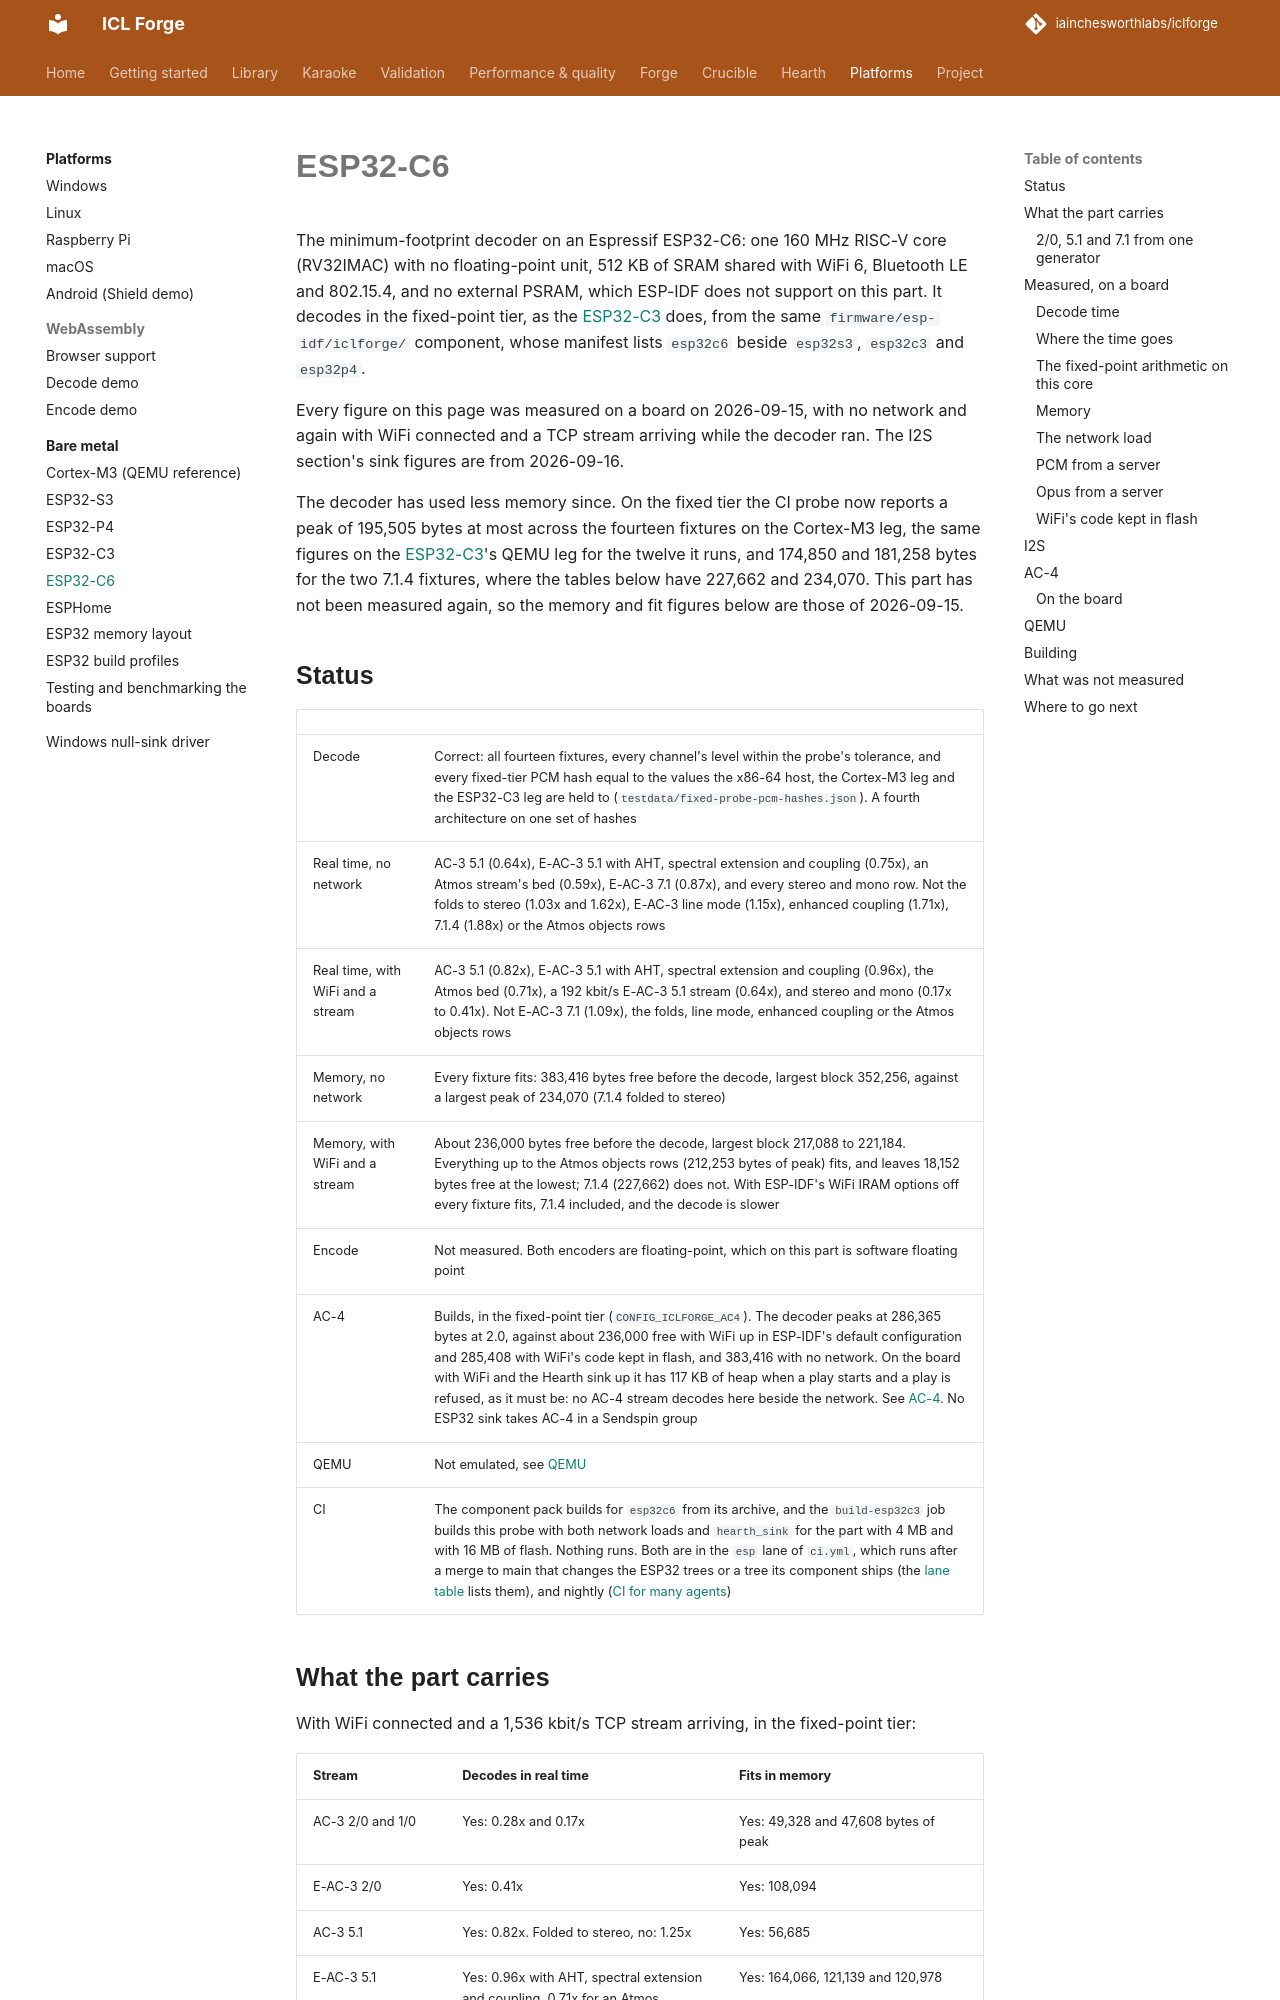

repository: iainchesworthlabs/iclforge · page: platforms/bare-metal/esp32-c6/index.html · generator: mkdocs

# ESP32-C6

The minimum-footprint decoder on an Espressif ESP32-C6: one 160 MHz RISC-V core (RV32IMAC) with
no floating-point unit, 512 KB of SRAM shared with WiFi 6, Bluetooth LE and 802.15.4, and no
external PSRAM, which ESP-IDF does not support on this part. It decodes in the fixed-point tier,
as the [ESP32-C3](esp32-c3.md) does, from the same `firmware/esp-idf/iclforge/` component, whose manifest
lists `esp32c6` beside `esp32s3`, `esp32c3` and `esp32p4`.

Every figure on this page was measured on a board on 2026-09-15, with no network and again with
WiFi connected and a TCP stream arriving while the decoder ran. The I2S section's sink figures are
from 2026-09-16.

The decoder has used less memory since. On the fixed tier the CI probe now reports a peak of
195,505 bytes at most across the fourteen fixtures on the Cortex-M3 leg, the same figures on the
[ESP32-C3](esp32-c3.md)'s QEMU leg for the twelve it runs, and 174,850 and 181,258 bytes for the two
7.1.4 fixtures, where the tables below have 227,662 and 234,070. This part has not been measured
again, so the memory and fit figures below are those of 2026-09-15.

## Status

| | |
|---|---|
| Decode | Correct: all fourteen fixtures, every channel's level within the probe's tolerance, and every fixed-tier PCM hash equal to the values the x86-64 host, the Cortex-M3 leg and the ESP32-C3 leg are held to (`testdata/fixed-probe-pcm-hashes.json`). A fourth architecture on one set of hashes |
| Real time, no network | AC-3 5.1 (0.64x), E-AC-3 5.1 with AHT, spectral extension and coupling (0.75x), an Atmos stream's bed (0.59x), E-AC-3 7.1 (0.87x), and every stereo and mono row. Not the folds to stereo (1.03x and 1.62x), E-AC-3 line mode (1.15x), enhanced coupling (1.71x), 7.1.4 (1.88x) or the Atmos objects rows |
| Real time, with WiFi and a stream | AC-3 5.1 (0.82x), E-AC-3 5.1 with AHT, spectral extension and coupling (0.96x), the Atmos bed (0.71x), a 192 kbit/s E-AC-3 5.1 stream (0.64x), and stereo and mono (0.17x to 0.41x). Not E-AC-3 7.1 (1.09x), the folds, line mode, enhanced coupling or the Atmos objects rows |
| Memory, no network | Every fixture fits: 383,416 bytes free before the decode, largest block 352,256, against a largest peak of 234,070 (7.1.4 folded to stereo) |
| Memory, with WiFi and a stream | About 236,000 bytes free before the decode, largest block 217,088 to 221,184. Everything up to the Atmos objects rows (212,253 bytes of peak) fits, and leaves 18,152 bytes free at the lowest; 7.1.4 (227,662) does not. With ESP-IDF's WiFi IRAM options off every fixture fits, 7.1.4 included, and the decode is slower |
| Encode | Not measured. Both encoders are floating-point, which on this part is software floating point |
| AC-4 | Builds, in the fixed-point tier (`CONFIG_ICLFORGE_AC4`). The decoder peaks at 286,365 bytes at 2.0, against about 236,000 free with WiFi up in ESP-IDF's default configuration and 285,408 with WiFi's code kept in flash, and 383,416 with no network. On the board with WiFi and the Hearth sink up it has 117 KB of heap when a play starts and a play is refused, as it must be: no AC-4 stream decodes here beside the network. See [AC-4](#ac-4). No ESP32 sink takes AC-4 in a Sendspin group |
| QEMU | Not emulated, see [QEMU](#qemu) |
| CI | The component pack builds for `esp32c6` from its archive, and the `build-esp32c3` job builds this probe with both network loads and `hearth_sink` for the part with 4 MB and with 16 MB of flash. Nothing runs. Both are in the `esp` lane of `ci.yml`, which runs after a merge to main that changes the ESP32 trees or a tree its component ships (the [lane table](../../ci-lanes.md#lane-table) lists them), and nightly ([CI for many agents](../../ci-agentic.md#the-tiers)) |
